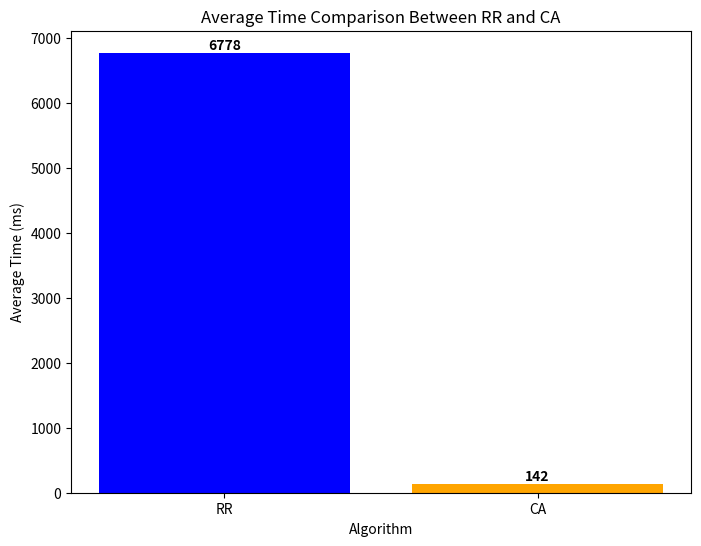
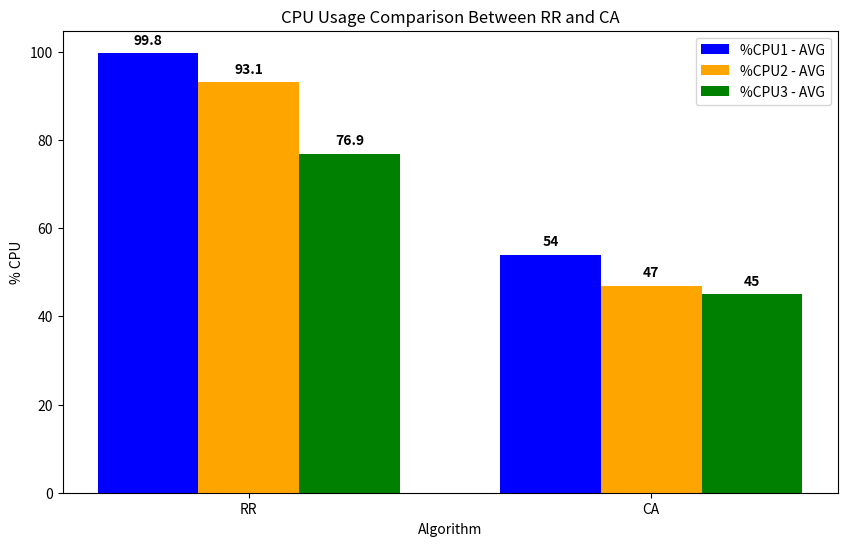
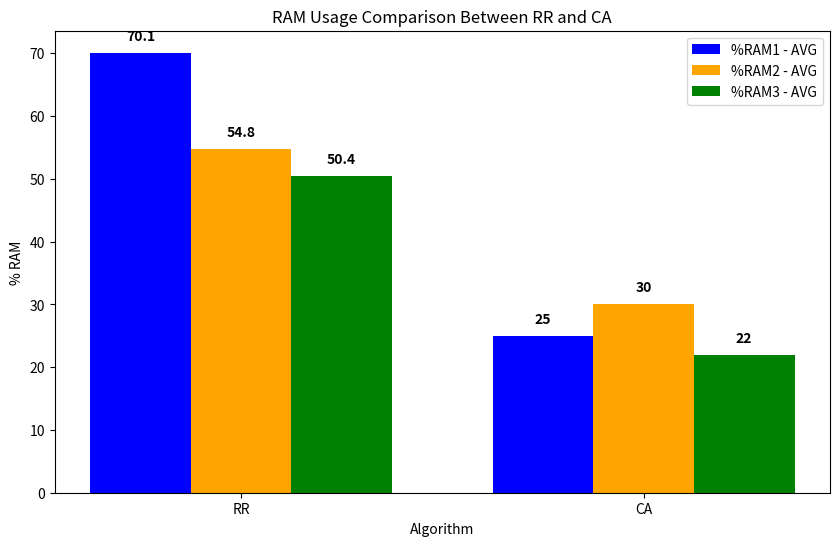

Python code for these plots, in order:
# import matplotlib.pyplot as plt
# import numpy as np

# # Dữ liệu cho các giá trị RPS và Average Response Time
# rps = [100, 125, 150, 175, 200]
# round_robin = [2214, 3195, 5727, 7009, 9438]  # Giá trị cuối không có trong đề bài
# custom_algorithm = [83, 712, 3704,5338, 13762]  # Giá trị cuối không có trong đề bài

# # Vị trí của các cột trên trục x
# x = np.arange(len(rps))  # Tạo các vị trí trên trục hoành

# # Độ rộng của các cột
# width = 0.35

# # Tạo biểu đồ
# fig, ax = plt.subplots(figsize=(10, 6))

# # Vẽ các cột cho Round Robin
# bars1 = ax.bar(x - width/2, round_robin, width, label='Round Robin', color='b')

# # Vẽ các cột cho Custom Algorithm
# bars2 = ax.bar(x + width/2, custom_algorithm, width, label='Custom Algorithm', color='g')

# # Thêm các chi tiết
# ax.set_xlabel('RPS (Requests Per Second)')
# ax.set_ylabel('Average Response Time (ms)')
# ax.set_title('So sánh Average Response Time giữa Round Robin và Custom Algorithm')
# ax.set_xticks(x)
# ax.set_xticklabels(rps)
# ax.legend()

# # Hiển thị giá trị trên mỗi cột
# def autolabel(bars):
#     for bar in bars:
#         height = bar.get_height()
#         if height is not None:  # Chỉ ghi nhãn nếu không phải None
#             ax.annotate(f'{int(height)}',
#                         xy=(bar.get_x() + bar.get_width() / 2, height),
#                         xytext=(0, 3),  # Khoảng cách từ đỉnh cột
#                         textcoords="offset points",
#                         ha='center', va='bottom')

# # Thêm giá trị vào các cột
# autolabel(bars1)
# autolabel(bars2)

# # Hiển thị biểu đồ
# plt.tight_layout()
# plt.savefig('AVGCompare.png')



# # Dữ liệu cho các giá trị RPS và Error rate
# rps = [100, 125, 150, 175, 200]
# round_robin = [0, 0.1, 1, 3, 23]  # Giá trị cuối không có trong đề bài
# custom_algorithm = [0, 0, 0, 0, 0]  # Giá trị cuối không có trong đề bài

# # Vị trí của các cột trên trục x
# x = np.arange(len(rps))  # Tạo các vị trí trên trục hoành

# # Độ rộng của các cột
# width = 0.35

# # Tạo biểu đồ
# fig, ax = plt.subplots(figsize=(10, 6))

# # Vẽ các cột cho Round Robin
# bars1 = ax.bar(x - width/2, round_robin, width, label='Round Robin', color='b')

# # Vẽ các cột cho Custom Algorithm
# bars2 = ax.bar(x + width/2, custom_algorithm, width, label='Custom Algorithm', color='g')

# # Thêm các chi tiết
# ax.set_xlabel('RPS (Requests Per Second)')
# ax.set_ylabel('Error Rate (%)')
# ax.set_title('So sánh Error Rate giữa Round Robin và Custom Algorithm')
# ax.set_xticks(x)
# ax.set_xticklabels(rps)
# ax.legend()

# # Hiển thị giá trị trên mỗi cột
# def autolabel(bars):
#     for bar in bars:
#         height = bar.get_height()
#         if height is not None:  # Chỉ ghi nhãn nếu không phải None
#             ax.annotate(f'{int(height)}',
#                         xy=(bar.get_x() + bar.get_width() / 2, height),
#                         xytext=(0, 3),  # Khoảng cách từ đỉnh cột
#                         textcoords="offset points",
#                         ha='center', va='bottom')

# # Thêm giá trị vào các cột
# autolabel(bars1)
# autolabel(bars2)

# # Hiển thị biểu đồ
# plt.tight_layout()
# plt.savefig('ERCompare.png')






# # Dữ liệu cho các giá trị RPS và %CPU sử dụng của mỗi pod
# rps = [100, 125, 150, 175, 200]
# pod1_cpu = [99, 99, 99, 99, 99]  # %CPU của pod 1
# pod2_cpu = [61, 85, 98, 99, 99]  # %CPU của pod 2
# pod3_cpu = [33, 44, 51, 75, 88]  # %CPU của pod 3

# # Vị trí của các cột trên trục x
# x = np.arange(len(rps))  # Tạo các vị trí cho trục hoành

# # Độ rộng của mỗi cột
# width = 0.25

# # Tạo biểu đồ
# fig, ax = plt.subplots(figsize=(10, 6))

# # Vẽ các cột cho từng pod
# bars1 = ax.bar(x - width, pod1_cpu, width, label='Pod 1', color='b')
# bars2 = ax.bar(x, pod2_cpu, width, label='Pod 2', color='g')
# bars3 = ax.bar(x + width, pod3_cpu, width, label='Pod 3', color='r')

# # Thêm các chi tiết
# ax.set_xlabel('RPS (Requests Per Second)')
# ax.set_ylabel('%CPU Usage')
# ax.set_title('%CPU Usage của các Pod theo RPS (Round Robin)')
# ax.set_xticks(x)
# ax.set_xticklabels(rps)
# ax.legend()

# # Hiển thị giá trị trên mỗi cột
# def autolabel(bars):
#     for bar in bars:
#         height = bar.get_height()
#         ax.annotate(f'{int(height)}%',
#                     xy=(bar.get_x() + bar.get_width() / 2, height),
#                     xytext=(0, 3),  # Khoảng cách từ đỉnh cột
#                     textcoords="offset points",
#                     ha='center', va='bottom')

# # Gọi hàm để hiển thị giá trị
# autolabel(bars1)
# autolabel(bars2)
# autolabel(bars3)

# # Hiển thị biểu đồ
# plt.tight_layout()
# plt.savefig('AvgCpuRR.png')



# import matplotlib.pyplot as plt
# import numpy as np

# # Dữ liệu cho các giá trị RPS và %CPU sử dụng của mỗi pod
# rps = [100, 125, 150, 175, 200]
# pod1_cpu = [56, 56, 76, 92, 95]  # %CPU của pod 1
# pod2_cpu = [50, 62, 68, 80, 90]  # %CPU của pod 2
# pod3_cpu = [51, 70, 62, 77, 88]  # %CPU của pod 3

# # Vị trí của các cột trên trục x
# x = np.arange(len(rps))  # Tạo các vị trí cho trục hoành

# # Độ rộng của mỗi cột
# width = 0.25

# # Tạo biểu đồ
# fig, ax = plt.subplots(figsize=(10, 6))

# # Vẽ các cột cho từng pod
# bars1 = ax.bar(x - width, pod1_cpu, width, label='Pod 1', color='b')
# bars2 = ax.bar(x, pod2_cpu, width, label='Pod 2', color='g')
# bars3 = ax.bar(x + width, pod3_cpu, width, label='Pod 3', color='r')

# # Thêm các chi tiết
# ax.set_xlabel('RPS (Requests Per Second)')
# ax.set_ylabel('%CPU Usage')
# ax.set_title('%CPU Usage của các Pod theo RPS (Custom algorithm)')
# ax.set_xticks(x)
# ax.set_xticklabels(rps)
# ax.legend()

# # Hiển thị giá trị trên mỗi cột
# def autolabel(bars):
#     for bar in bars:
#         height = bar.get_height()
#         ax.annotate(f'{int(height)}%',
#                     xy=(bar.get_x() + bar.get_width() / 2, height),
#                     xytext=(0, 3),  # Khoảng cách từ đỉnh cột
#                     textcoords="offset points",
#                     ha='center', va='bottom')

# # Gọi hàm để hiển thị giá trị
# autolabel(bars1)
# autolabel(bars2)
# autolabel(bars3)

# # Hiển thị biểu đồ
# plt.tight_layout()
# plt.savefig('AvgCpuCA.png')


import matplotlib.pyplot as plt

# Dữ liệu
algorithms = ['RR', 'CA']
average_times = [6778, 142]

# Vẽ đồ thị hình cột
plt.figure(figsize=(8, 6))
plt.bar(algorithms, average_times, color=['blue', 'orange'])

# Thêm tiêu đề và nhãn trục
plt.title('Average Time Comparison Between RR and CA')
plt.xlabel('Algorithm')
plt.ylabel('Average Time (ms)')

# Hiển thị giá trị trên đỉnh cột
for i, v in enumerate(average_times):
    plt.text(i, v + 50, str(v), ha='center', fontweight='bold')

# Lưu biểu đồ thành file ảnh
plt.savefig("average_time_comparison.png", format="png", dpi=300)
plt.show()


import matplotlib.pyplot as plt
import numpy as np

# Dữ liệu
algorithms = ['RR', 'CA']
cpu1 = [99.8, 54]
cpu2 = [93.1, 47]
cpu3 = [76.9, 45]

# Thiết lập vị trí của các cột trên trục hoành
x = np.arange(len(algorithms))
width = 0.25  # Độ rộng của mỗi cột

# Vẽ biểu đồ cột
plt.figure(figsize=(10, 6))
plt.bar(x - width, cpu1, width, label='%CPU1 - AVG', color='blue')
plt.bar(x, cpu2, width, label='%CPU2 - AVG', color='orange')
plt.bar(x + width, cpu3, width, label='%CPU3 - AVG', color='green')

# Gắn nhãn và tiêu đề
plt.xlabel('Algorithm')
plt.ylabel('% CPU')
plt.title('CPU Usage Comparison Between RR and CA')
plt.xticks(x, algorithms)  # Đặt nhãn trục hoành
plt.legend()

# Hiển thị giá trị trên đỉnh các cột
for i in range(len(algorithms)):
    plt.text(i - width, cpu1[i] + 2, str(cpu1[i]), ha='center', fontweight='bold')
    plt.text(i, cpu2[i] + 2, str(cpu2[i]), ha='center', fontweight='bold')
    plt.text(i + width, cpu3[i] + 2, str(cpu3[i]), ha='center', fontweight='bold')

# Lưu biểu đồ thành file ảnh
plt.savefig("cpu_usage_comparison.png", format="png", dpi=300)

# Hiển thị biểu đồ
plt.show()


# Dữ liệu
algorithms = ['RR', 'CA']
cpu1 = [70.1, 25]
cpu2 = [54.8, 30]
cpu3 = [50.4, 22]

# Thiết lập vị trí của các cột trên trục hoành
x = np.arange(len(algorithms))
width = 0.25  # Độ rộng của mỗi cột

# Vẽ biểu đồ cột
plt.figure(figsize=(10, 6))
plt.bar(x - width, cpu1, width, label='%RAM1 - AVG', color='blue')
plt.bar(x, cpu2, width, label='%RAM2 - AVG', color='orange')
plt.bar(x + width, cpu3, width, label='%RAM3 - AVG', color='green')

# Gắn nhãn và tiêu đề
plt.xlabel('Algorithm')
plt.ylabel('% RAM')
plt.title('RAM Usage Comparison Between RR and CA')
plt.xticks(x, algorithms)  # Đặt nhãn trục hoành
plt.legend()

# Hiển thị giá trị trên đỉnh các cột
for i in range(len(algorithms)):
    plt.text(i - width, cpu1[i] + 2, str(cpu1[i]), ha='center', fontweight='bold')
    plt.text(i, cpu2[i] + 2, str(cpu2[i]), ha='center', fontweight='bold')
    plt.text(i + width, cpu3[i] + 2, str(cpu3[i]), ha='center', fontweight='bold')

# Lưu biểu đồ thành file ảnh
plt.savefig("ram_usage_comparison.png", format="png", dpi=300)

# Hiển thị biểu đồ
plt.show()
